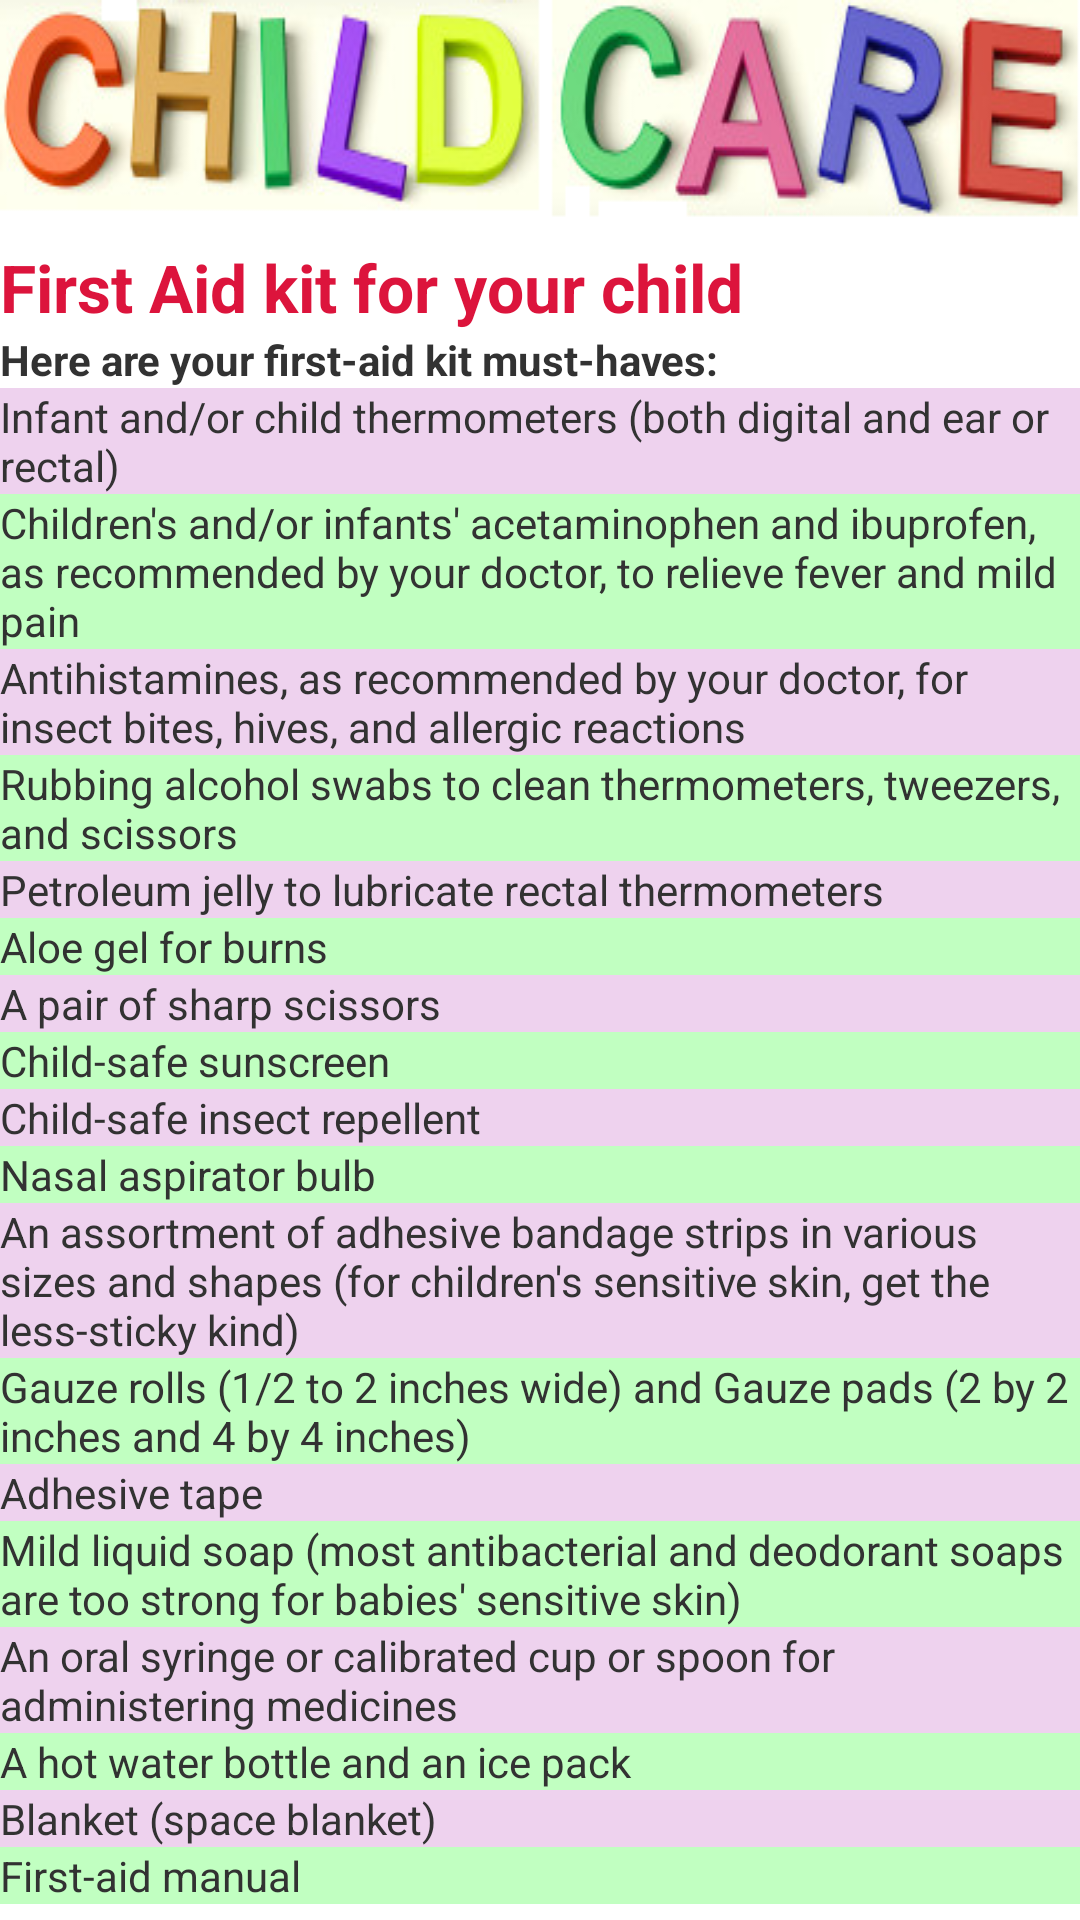

Reconstruct the res/layout file that produces this screen, plus the resources it refers to.
<!-- AndroidManifest.xml: application theme AppTheme -->
<!-- res/layout/activity_firstaid.xml -->
<?xml version="1.0" encoding="utf-8"?>

<ScrollView xmlns:android="http://schemas.android.com/apk/res/android"
    android:layout_width="fill_parent"
    android:layout_height="fill_parent"
    android:fillViewport="true" >

<LinearLayout 
    android:layout_width="match_parent"
    android:layout_height="match_parent"
    android:orientation="vertical" >

    <LinearLayout
        android:id="@+id/linearLayout1"
        android:layout_width="match_parent"
        android:layout_height="wrap_content"
        android:background="@drawable/logo"
        android:orientation="vertical" >
    </LinearLayout>

    <TextView
        android:id="@+id/textView1"
        android:layout_width="match_parent"
        android:layout_height="wrap_content"
        android:text="First Aid kit for your child"
        android:layout_marginTop="5dp"
        android:textColor="@color/pink"
        android:textAppearance="?android:attr/textAppearanceLarge" 
        android:textStyle="bold"
        />

    <TextView
        android:id="@+id/textView2"
        android:layout_width="match_parent"
        android:layout_height="wrap_content"
        android:text="Here are your first-aid kit must-haves:"
        android:textStyle="bold" />

    <TextView
        android:id="@+id/textView3"
        android:layout_width="match_parent"
        android:layout_height="wrap_content"
        android:text="Infant and/or child thermometers (both digital and ear or rectal)" 
        android:background="@color/lightpurple"
        />

    <TextView
        android:id="@+id/textView4"
        android:layout_width="match_parent"
        android:layout_height="wrap_content"
        android:background="@color/seagreen"
        android:text="Children's and/or infants' acetaminophen and ibuprofen, as recommended by your doctor, to relieve fever and mild pain" />

    <TextView
        android:id="@+id/textView5"
        android:layout_width="match_parent"
        android:layout_height="wrap_content"
        android:background="@color/lightpurple"
        android:text="Antihistamines, as recommended by your doctor, for insect bites, hives, and allergic reactions" />

    <TextView
        android:id="@+id/textView6"
        android:layout_width="match_parent"
        android:layout_height="wrap_content"
        android:background="@color/seagreen"
        android:text="Rubbing alcohol swabs to clean thermometers, tweezers, and scissors" />

<TextView
        android:id="@+id/textView5"
        android:layout_width="match_parent"
        android:background="@color/lightpurple"
        android:layout_height="wrap_content"
        android:text="Petroleum jelly to lubricate rectal thermometers" />
    
<TextView
        android:id="@+id/textView5"
        android:layout_width="match_parent"
        android:background="@color/seagreen"
        android:layout_height="wrap_content"
        android:text="Aloe gel for burns" />

<TextView
        android:id="@+id/textView5"
        android:background="@color/lightpurple"
        android:layout_width="match_parent"
        android:layout_height="wrap_content"
        android:text="A pair of sharp scissors" />

<TextView
        android:id="@+id/textView5"
        android:layout_width="match_parent"
        android:layout_height="wrap_content"
        android:background="@color/seagreen"
        android:text="Child-safe sunscreen" />

<TextView
        android:id="@+id/textView5"
        android:background="@color/lightpurple"
        android:layout_width="match_parent"
        android:layout_height="wrap_content"
        android:text="Child-safe insect repellent" />

<TextView
        android:id="@+id/textView5"
        android:layout_width="match_parent"
        android:background="@color/seagreen"
        android:layout_height="wrap_content"
        android:text="Nasal aspirator bulb" />

<TextView
        android:id="@+id/textView5"
        android:layout_width="match_parent"
        android:layout_height="wrap_content"
        android:background="@color/lightpurple"
        android:text="An assortment of adhesive bandage strips in various sizes and shapes (for children's sensitive skin, get the less-sticky kind)" />

<TextView
        android:id="@+id/textView5"
        android:background="@color/seagreen"
        android:layout_width="match_parent"
        android:layout_height="wrap_content"
        
        android:text="Gauze rolls (1/2 to 2 inches wide) and Gauze pads (2 by 2 inches and 4 by 4 inches)" />

<TextView
        android:id="@+id/textView5"
        android:layout_width="match_parent"
        android:layout_height="wrap_content"
        android:text="Adhesive tape" 
        android:background="@color/lightpurple"
        />
<TextView
        android:id="@+id/textView5"
        android:layout_width="match_parent"
        android:background="@color/seagreen"
        
        android:layout_height="wrap_content"
        android:text="Mild liquid soap (most antibacterial and deodorant soaps are too strong for babies' sensitive skin)" />
<TextView
        android:id="@+id/textView5"
        android:layout_width="match_parent"
        android:layout_height="wrap_content"
        android:background="@color/lightpurple"
        android:text="An oral syringe or calibrated cup or spoon for administering medicines" />
<TextView
        android:id="@+id/textView5"
        android:background="@color/seagreen"
        android:layout_width="match_parent"
        
        android:layout_height="wrap_content"
        android:text="A hot water bottle and an ice pack" />
<TextView
        android:id="@+id/textView5"
        android:layout_width="match_parent"
        android:layout_height="wrap_content"
        android:background="@color/lightpurple"
        android:text="Blanket (space blanket)" />
<TextView
        android:id="@+id/textView5"
        android:layout_width="match_parent"
        android:background="@color/seagreen"
        android:layout_height="wrap_content"
        android:text="First-aid manual" />



</LinearLayout>
</ScrollView>
<!-- resources referenced by this layout -->
<resources>
  <color name="lightpurple">#EED2EE</color>
  <color name="pink">#DC143C</color>
  <color name="seagreen">#C1FFC1</color>
  <!-- drawable logo: png bitmap (drawable, 70469 bytes) -->
  <style name="AppTheme" parent="android:Theme.Light" />
</resources>
